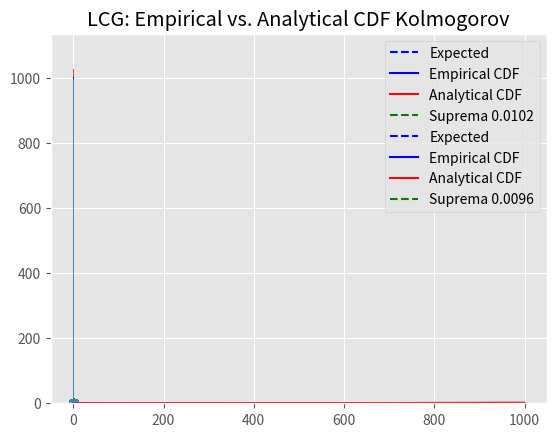

Source code (Python):
import matplotlib.pyplot as plt
import numpy as np
from scipy import stats
from collections import defaultdict
import random
plt.style.use('ggplot')

# Linear Congruential Generator


def lcg(a, c, m, init, total_numbers=10000, classes=10, plot=False):
    """
    Uses the Linear Congruential Generator to generate (pseudo) random uniform points
    """

    # Initialize list of numbers
    rand_numbers = [0] * total_numbers

    # Let first number be the initial value (given by user)
    rand_numbers[0] = init

    for i in range(1, total_numbers):
        # take modulus of numbers
        rand_numbers[i] = (a * rand_numbers[i-1] + c) % m

    # Divide by m
    rand_numbers = list(map(lambda x: x/m, rand_numbers))

    if plot:

        plt.hist(rand_numbers, bins=classes, rwidth=0.75)
        plt.plot([0, 1], [total_numbers/classes]*2, color='blue',
                 linestyle='dashed', label='Expected')
        plt.title(f'LCG: Histogram of {classes} classes')
        plt.legend()
        plt.show()

        plt.scatter(rand_numbers[:len(rand_numbers)-1], rand_numbers[1:])
        plt.title('LCG: Scatter plot of (numbers[1:-1], numbers[2:])')
        plt.show()
    return rand_numbers


def chi_squared(rand_numbers, num_classes=10):
    """
    Chi-Squared Test for uniform numbers
    """

    # Contains the frequency for each class
    dict_classes = defaultdict(int)

    # Create intervals that define classes in uniform numbers
    intervals = []
    for i in range(num_classes):
        intervals.append((i+1)/num_classes)

    for num in rand_numbers:
        for i in range(len(intervals)):
            if num > intervals[i]:
                continue
            else:
                dict_classes[i] += 1
                break

    total_length = len(rand_numbers)

    # loop over all classes and compute sum for test_stat
    test_stat = 0
    for i in range(num_classes):
        # sum for all the classes
        test_stat += ((dict_classes[i] - total_length /
                       num_classes)**2) / (total_length/num_classes)

    p_val = 1-stats.chi2.cdf(test_stat, num_classes-1)

    return test_stat, p_val


def kolmogorov(rand_numbers, granularity=1000, plot=False):
    """
    Kolmogorov test for uniform numbers
    """

    # Sort numbers
    sorted_numbers = sorted(rand_numbers)

    # Initialize lists

    # Empirical CDF
    f_x = [0] * granularity

    # Analytical CDF
    Fn_x = [0] * granularity

    # Compute analytical CDF
    for i in range(granularity):
        count = 0
        for num in sorted_numbers:
            if i/granularity >= num:
                count += 1
            else:
                break

        # Normalize cdf, such that it sums to 1
        f_x[i] = count/len(sorted_numbers)

        # Analyticl CDF
        Fn_x[i] = i/granularity

    # Find index with maximal difference
    diff = np.abs(np.array(f_x) - np.array(Fn_x))
    max_diff_idx = np.argmax(diff)
    max_diff = diff[max_diff_idx]

    test_stat = np.sqrt(len(rand_numbers) + 0.12 + 0.11 *
                        np.sqrt(len(rand_numbers))) * max_diff

    if plot:
        plt.plot(f_x, c='b', label='Empirical CDF')
        plt.plot(Fn_x, c='r', label='Analytical CDF')
        plt.plot(
            [max_diff_idx, max_diff_idx],
            [0, 1],
            color='green',
            linestyle='dashed',
            label=f'Suprema {round(max_diff, 6)}'
        )
        plt.legend()
        plt.title('LCG: Empirical vs. Analytical CDF Kolmogorov')
        plt.show()

    return test_stat


def run_test2(rand_numbers):
    amatrix = np.array([
        [4529.4, 9044.9, 13568, 18091, 22615, 27892],
        [9044.9, 18097, 27139, 36187, 45234, 55789],
        [13568, 27139, 40721, 54281, 67852, 83685],
        [18091, 36187, 54281, 72414, 90470, 111580],
        [22615, 45234, 67852, 90470, 113262, 139476],
        [27892, 55789, 83685, 111580, 139476, 172860]])

    barray = np.array([1/6, 5/24, 11/120, 19/720,
                       29/5040, 1/840]).reshape(-1, 1)

    run_vector = np.zeros(6)
    idx = 0

    run_counter = -1
    last_val = -1
    while idx < len(rand_numbers):
        if rand_numbers[idx] > last_val:
            run_counter += 1
            last_val = rand_numbers[idx]

        else:
            if run_counter >= 5:
                run_vector[5] = run_vector[5] + 1
            else:
                run_vector[run_counter] = run_vector[run_counter] + 1

            last_val = -1
            run_counter = -1

        idx += 1

    print(run_vector)

    n = len(rand_numbers)

    run_vector = run_vector.reshape(-1, 1)

    step1 = (run_vector - n * barray).T @ amatrix

    step2 = step1 @ (run_vector - n*barray)

    Z = 1/(n-6) * step2

    return Z


def run_test(rand_numbers):
    """
    Performs run test on random uniform numbers
    """

    run_lengths = []

    condition_order = []
    for i in range(len(rand_numbers) - 1):
        if rand_numbers[i] > rand_numbers[i+1]:
            condition_order.append('>')
        else:
            condition_order.append('<')

    current = condition_order[0]
    count = 0
    for i in range(len(condition_order)):
        if condition_order[i] == current:
            count += 1
        else:
            current = condition_order[i]
            run_lengths.append(count)
            count = 1

    test_stat = (len(run_lengths) - (2*len(rand_numbers) - 1)/3) / \
        np.sqrt((16*len(rand_numbers)-29)/90)

    return test_stat


def correlation_test(rand_numbers, h):
    sum_val = 0
    for i in range(len(rand_numbers)-h):
        sum_val = rand_numbers[i] * rand_numbers[i+h]

    corr = 1/(len(rand_numbers)-h) * sum_val

    return corr


print('#'*10)
print('PERFORMING TEST ON LCG RNG:')

rand_numbers = lcg(a=4629, c=17, m=65536, init=2353,
                   total_numbers=10000, plot=True)

chi_sq_stat, chi_sq_pval = chi_squared(rand_numbers, num_classes=10)

print(f'Chi Squared Test Statistics: {chi_sq_stat}')
print(f'Chi Squared P-value: {chi_sq_pval}')

ks_stat = kolmogorov(rand_numbers, plot=True)

print(f'Kolmogorov-smirnov Test Statistics: {round(ks_stat, 6)}')


run_test_stat = run_test(rand_numbers)
print(f'Run Test III Test Statistic: {run_test_stat}')

print(f'N(0, 1) 95% critical value: {stats.norm.ppf(0.95)}')

run_test2_stat = run_test2(rand_numbers)
print(f'run_testII {run_test2_stat}')

corr_test = correlation_test(rand_numbers, 5)
print(f'Correlation test using h=5: {corr_test}')

# PERFORM TEST ON PYTHON RNG
print('#'*10)
print('PERFORMING TEST ON PYTHON RNG')

rand_numbers_python = [random.random() for i in range(10000)]

plt.hist(rand_numbers_python, bins=10, rwidth=0.75)
plt.plot([0, 1], [1000]*2, color='blue', linestyle='dashed', label='Expected')
plt.title('PYTHON: Histogram of 10 classes')
plt.legend()
plt.show()


plt.scatter(rand_numbers_python[:len(
    rand_numbers_python)-1], rand_numbers_python[1:])
plt.title('PYTHON: Scatter plot of (numbers[1:-1], numbers[2:])')
plt.show()

chi_sq_stat, chi_sq_pval = chi_squared(rand_numbers_python, num_classes=10)

print(f'Chi Squared Test Statistics: {chi_sq_stat}')
print(f'Chi Squared P-value: {chi_sq_pval}')

ks_stat = kolmogorov(rand_numbers_python, plot=True)

print(f'Kolmogorov-smirnov Test Statistics: {round(ks_stat, 6)}')

run_test_stat = run_test(rand_numbers_python)
print(f'Run Test III Test Statistic: {run_test_stat}')

corr_test = correlation_test(rand_numbers_python, 5)
print(f'Correlation test using h=5: {corr_test}')
